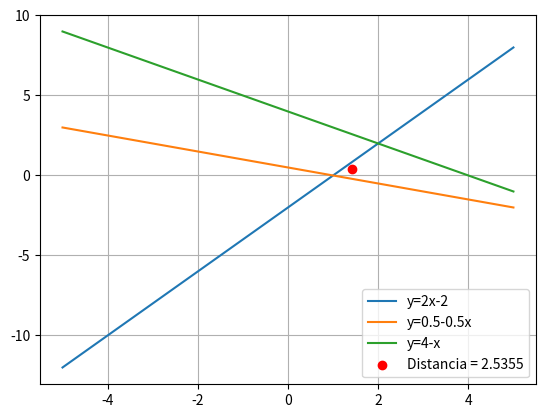
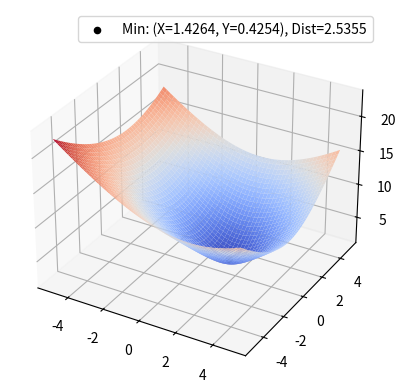

Reproduce these figures in Python, in order.
import numpy as np
import matplotlib.pyplot as plt
from matplotlib import cm


f1 = lambda x: 2*x-2
f2 = lambda x: 0.5-0.5*x
f3 = lambda x: 4-x

f1_ = lambda x,y: 2*x-y-2
f2_ = lambda x,y: x+2*y-1
f3_ = lambda x,y: x+y-4

D = lambda x,y: np.sqrt(f1_(x,y)**2 +f2_(x,y)**2 +f3_(x,y)**2 )

h = 0.01
X = np.linspace(-5.,5.,int(1e3))
Y = np.linspace(-5.,5.,int(1e3))


X_, Y_ = np.meshgrid(X, Y)
Z = D(X_,Y_)
ind = np.unravel_index(np.argmin(Z, axis=None), Z.shape)
MinX = np.round(X[ind[1]],4)
MinY = np.round(Y[ind[0]],4)
MinDist = np.round(Z[ind],4)

F1 = f1(X)
F2 = f2(X)
F3 = f3(X)
plt.plot(X,F1,label='y=2x-2')
plt.plot(X,F2,label='y=0.5-0.5x')
plt.plot(X,F3,label='y=4-x')
plt.legend()
plt.scatter(MinX,MinY, label = f'Distancia = {MinDist}', color='red')
plt.legend()
plt.grid()
plt.show()


fig, ax = plt.subplots(subplot_kw={"projection": "3d"})
surf = ax.plot_surface(X_, Y_, Z, cmap=cm.coolwarm)
ax.scatter(MinX,MinY,MinDist,color ='black', label = f'Min: (X={MinX}, Y={MinY}), Dist={MinDist}')
ax.legend()
plt.show()

print(f'Punto encontrado: [{MinX},{MinY}]. Distancia = {MinDist}')
print(f'Resultado por mínimos cuadrados (tomado de la clase): {[1.42857143, 0.42857143]}. Distancia = {2.53546}')